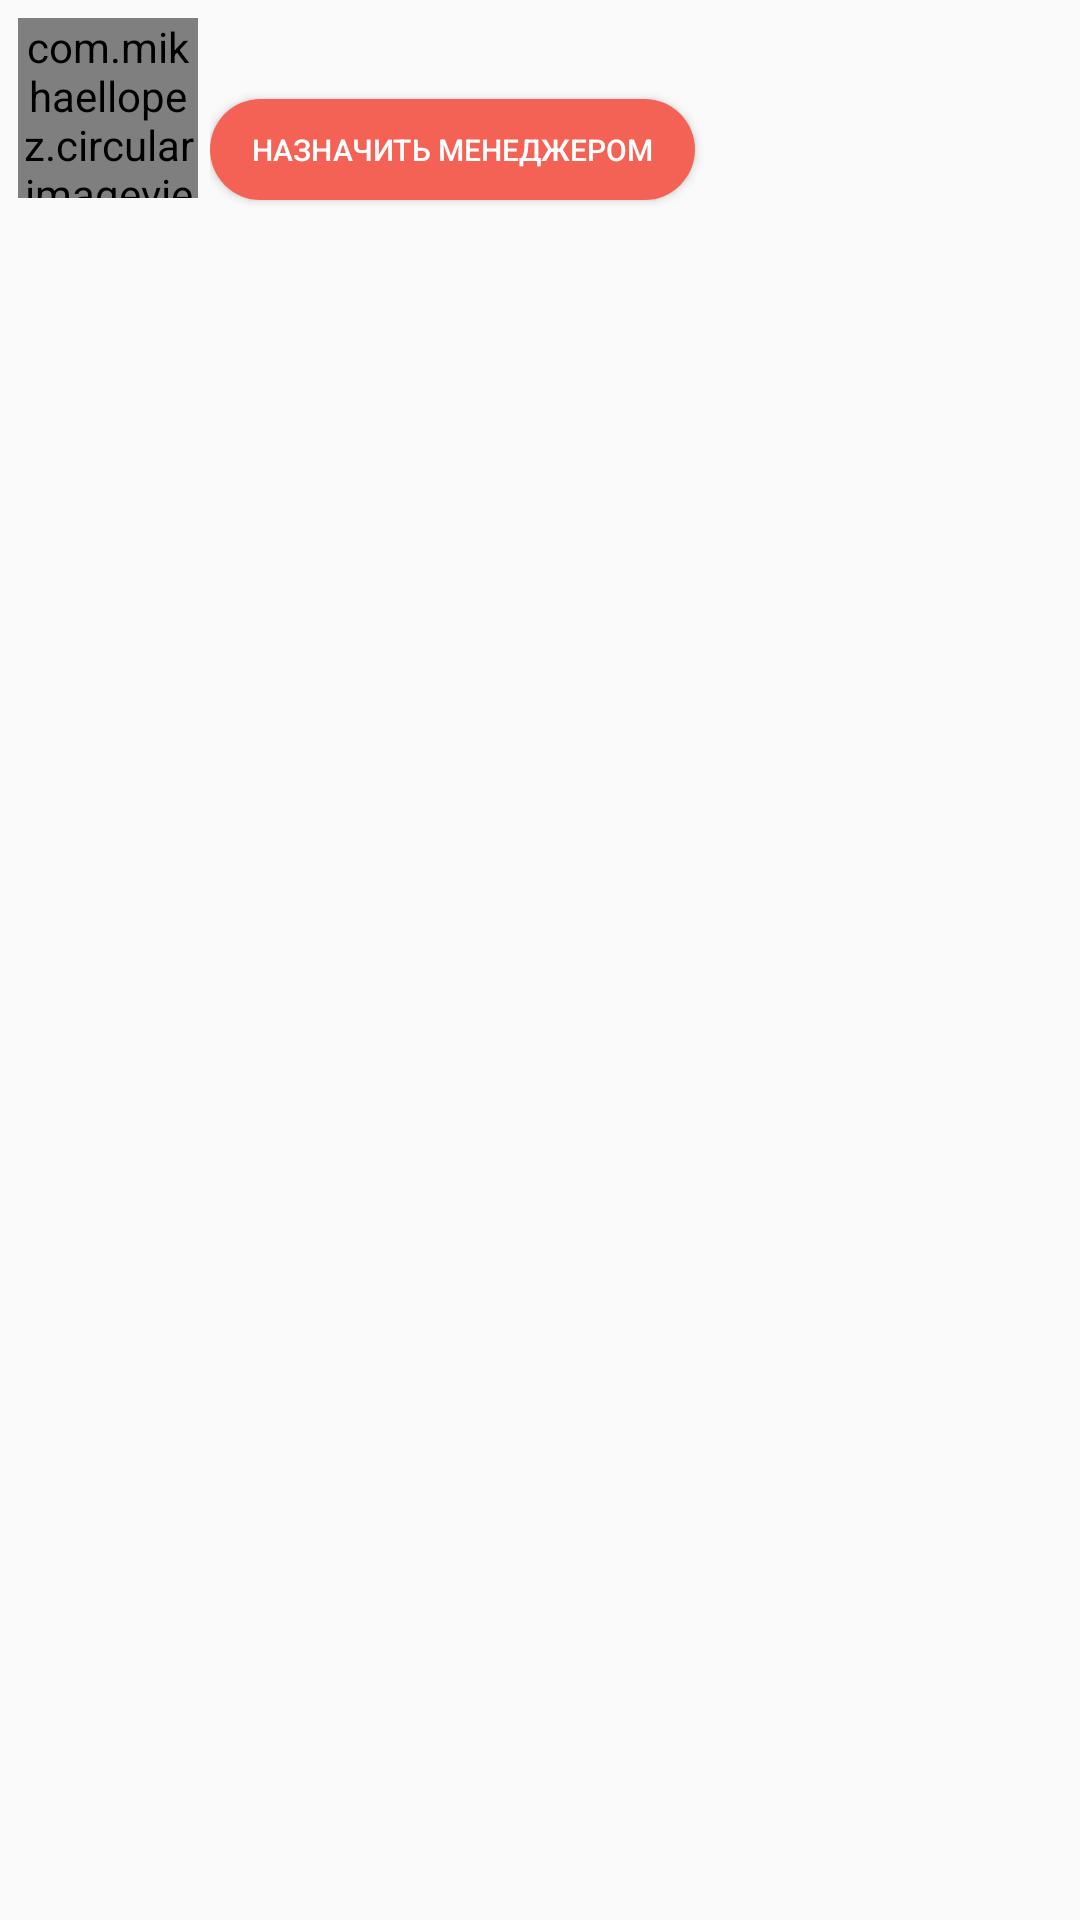

Here is an Android app screen rendered from its layout file. Give the layout XML and the strings, colors and styles it references.
<!-- AndroidManifest.xml: application theme AppTheme -->
<!-- res/layout/fragment_managers.xml -->
<?xml version="1.0" encoding="utf-8"?>
<LinearLayout xmlns:android="http://schemas.android.com/apk/res/android"
    xmlns:app="http://schemas.android.com/apk/res-auto"
    android:layout_width="match_parent"
    android:layout_height="wrap_content"
    android:background="@drawable/rounded_rect_white"
    style="@style/EventCanvas"
    android:orientation="horizontal">

    <com.mikhaellopez.circularimageview.CircularImageView
        android:id="@+id/image_view"
        app:civ_border_color="@color/colorPrimaryDark"
        app:civ_border_width="1dp"
        android:src="@mipmap/ic_launcher_round"
        android:layout_width="60dp"
        android:layout_height="60dp" />

    <LinearLayout
        android:orientation="vertical"
        android:layout_marginLeft="4dp"
        android:layout_marginStart="4dp"
        android:layout_width="match_parent"
        android:layout_height="wrap_content">

        <TextView android:id="@+id/full_name"
            style="@style/TextView" />

        <Button android:id="@+id/action"
            android:text="Назначить менеджером"
            style="@style/Button.Accent"
            android:textSize="10sp" />

    </LinearLayout>
</LinearLayout>
<!-- resources referenced by this layout -->
<resources>
  <color name="colorPrimaryDark">#25919b</color>
  <style name="Button.Accent">
          <item name="android:paddingLeft">14dp</item>
          <item name="android:paddingRight">14dp</item>
          <item name="android:paddingTop">10dp</item>
          <item name="android:paddingBottom">10dp</item>
          <item name="android:background">@drawable/rounded_rect</item>
          <item name="android:textColor">@android:color/white</item>
      </style>
  <style name="EventCanvas">
          <item name="android:layout_margin">4dp</item>
          <item name="android:layout_marginTop">12dp</item>
          <item name="android:layout_marginBottom">0dp</item>
          <item name="android:padding">6dp</item>
          <item name="android:layout_width">match_parent</item>
          <item name="android:layout_height">wrap_content</item>
      </style>
  <style name="TextView">
          <item name="android:layout_width">match_parent</item>
          <item name="android:layout_height">wrap_content</item>
          <item name="android:textColor">@android:color/black</item>
          <item name="android:background">@android:color/transparent</item>
      </style>
  <style name="AppTheme" parent="Theme.AppCompat.Light">
          <item name="colorPrimary">@color/colorPrimary</item>
          <item name="colorPrimaryDark">@color/colorPrimaryDark</item>
          <item name="colorAccent">@color/colorAccent</item>
          <item name="actionBarStyle">@style/MyAction</item>
      </style>
  <!-- drawable rounded_rect (drawable) -->
  <?xml version="1.0" encoding="utf-8"?>
  <selector xmlns:android="http://schemas.android.com/apk/res/android"
      xmlns:tools="http://schemas.android.com/tools">
      <item android:state_enabled="true">
          <ripple android:color="@color/colorAccentFaded" tools:targetApi="lollipop">
              <item>
                  <shape android:shape="rectangle">
                      <solid android:color="@color/colorAccent" />
                      <corners android:radius="150dp" />
                  </shape>
              </item>
          </ripple>
      </item>
      <item android:state_enabled="false">
          <shape android:shape="rectangle">
              <solid android:color="@color/colorAccentFaded" />
              <corners android:radius="150dp" />
          </shape>
      </item>
  </selector>
  <color name="colorPrimary">#28aca8</color>
  <color name="colorAccent">#f36255</color>
  <style name="MyAction" parent="@style/Widget.AppCompat.Light.ActionBar.Solid.Inverse">
          <item name="elevation">0dp</item>
          <item name="android:background">@android:color/transparent</item>
          <item name="titleTextStyle">@style/MyActionBarTitle</item>
      </style>
  <color name="colorAccentFaded">#ffaca5</color>
  <style name="MyActionBarTitle" parent="@style/TextAppearance.AppCompat.Widget.ActionBar.Title">
          <item name="android:textColor">@android:color/white</item>
      </style>
</resources>
